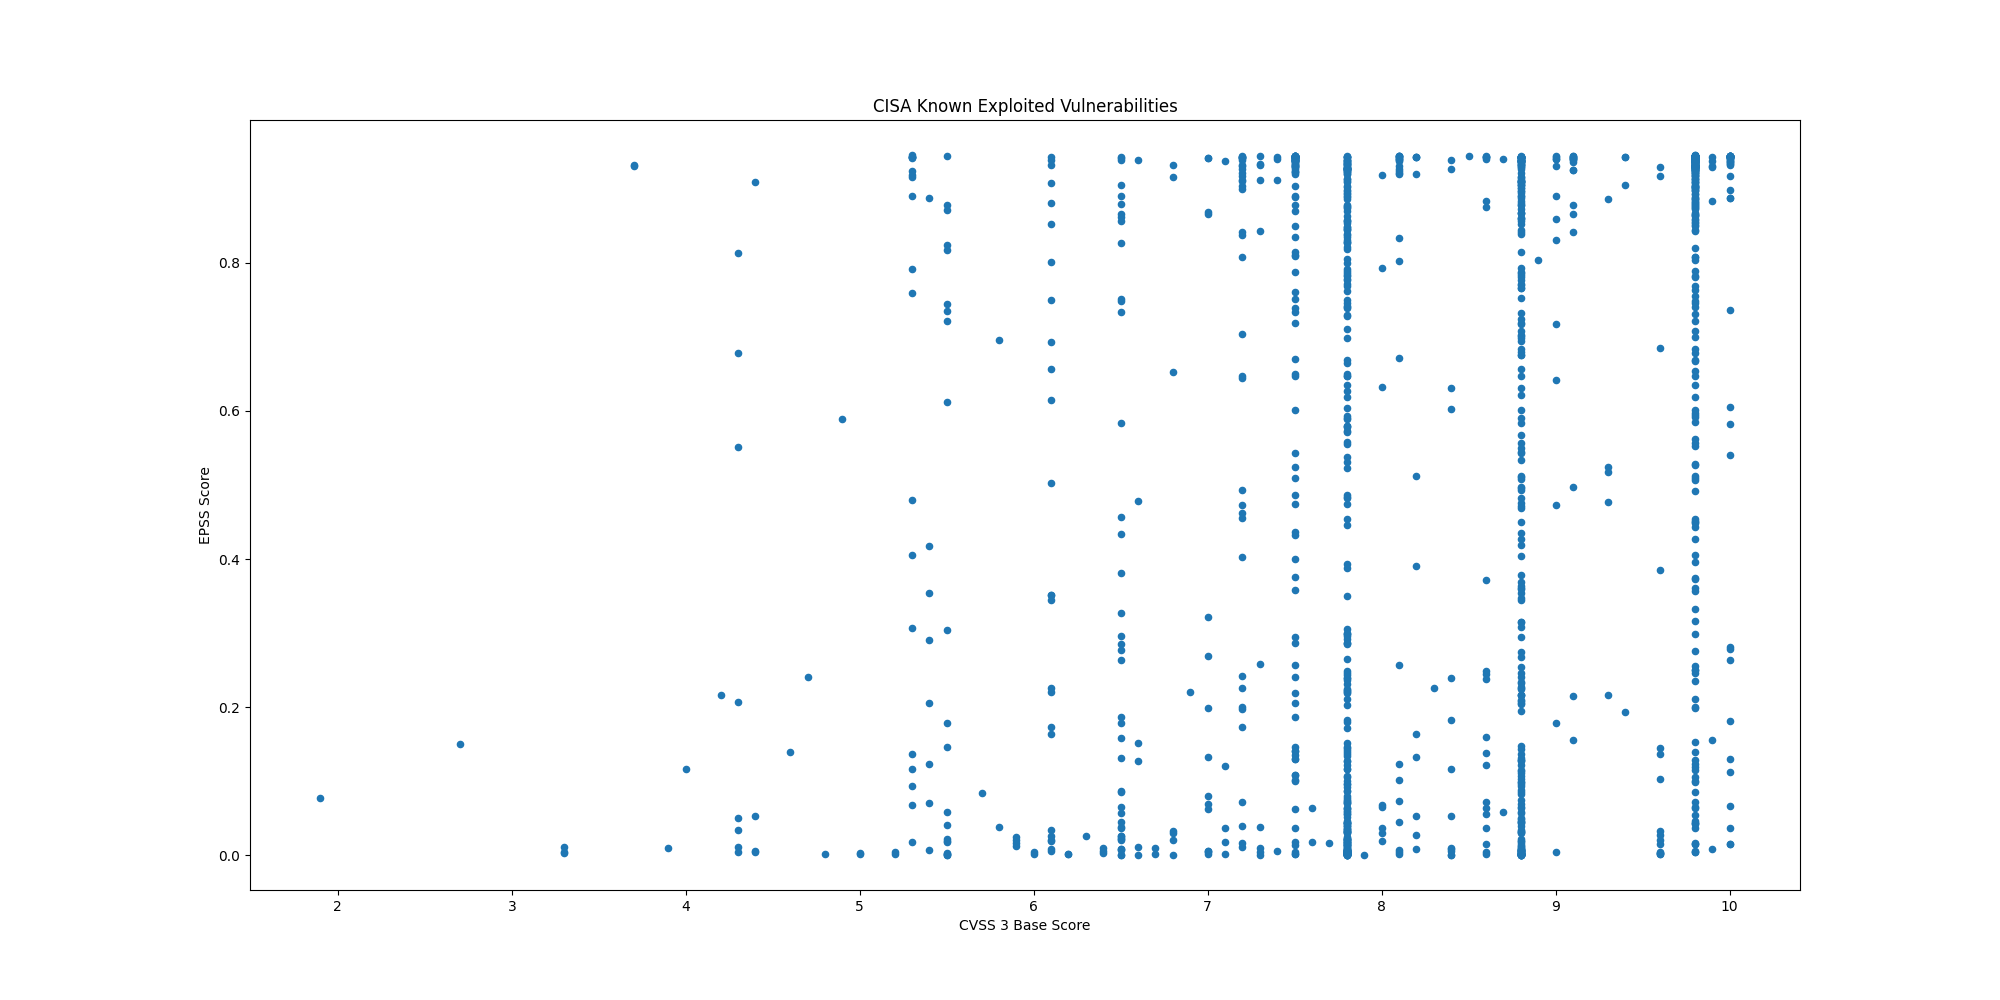

The table this chart was drawn from, first rows:
CVE, CVSS3, EPSS, EPSS Percentile, Description, Date
CVE-2025-32463, 9.3, 0.2163, 0.9555, Sudo contains an inclusion of functional…, 2025-09-29
CVE-2025-59689, 6.1, 0.2205, 0.956, Libraesva Email Security Gateway (ESG) c…, 2025-09-29
CVE-2025-10035, 10.0, 0.6047, 0.9825, Fortra GoAnywhere MFT contains a deseria…, 2025-09-29
CVE-2025-20352, 7.7, 0.01596, 0.8106, Cisco IOS and IOS XE contains a stack-ba…, 2025-09-29
CVE-2021-21311, 7.2, 0.9411, 0.999, Adminer contains a server-side request f…, 2025-09-29
CVE-2025-20362, 6.5, 0.00681, 0.7076, Cisco Secure Firewall Adaptive Security …, 2025-09-25
CVE-2025-20333, 9.9, 0.00838, 0.7391, Cisco Secure Firewall Adaptive Security …, 2025-09-25
CVE-2025-10585, 9.8, 0.04134, 0.882, Google Chromium contains a type confusio…, 2025-09-23
CVE-2025-5086, 9.0, 0.6422, 0.984, Dassault Systèmes DELMIA Apriso contains…, 2025-09-11
CVE-2025-38352, 7.4, 0.0058, 0.6798, Linux kernel contains a time-of-check ti…, 2025-09-04
CVE-2025-48543, 8.8, 0.00085, 0.2578, Android Runtime contains a use-after-fre…, 2025-09-04
CVE-2025-53690, 9.0, 0.1786, 0.9492, Sitecore Experience Manager (XM), Experi…, 2025-09-04
CVE-2023-50224, , 0.05729, 0.9009, TP-Link TL-WR841N contains an authentica…, 2025-09-03
CVE-2025-9377, 7.2, 0.2001, 0.953, TP-Link Archer C7(EU) and TL-WR841N/ND(M…, 2025-09-03
CVE-2020-24363, 8.8, 0.2678, 0.9619, TP-link TL-WA855RE contains a missing au…, 2025-09-02
CVE-2025-55177, 5.4, 0.00633, 0.695, Meta Platforms WhatsApp contains an inco…, 2025-09-02
CVE-2025-57819, 9.8, 0.5971, 0.9821, Sangoma FreePBX contains an authenticati…, 2025-08-29
CVE-2025-7775, 9.8, 0.0655, 0.9078, Citrix NetScaler ADC and NetScaler Gatew…, 2025-08-26
CVE-2025-48384, 8.0, 0.06825, 0.9098, Git contains a link following vulnerabil…, 2025-08-25
CVE-2024-8068, 8.0, 0.0303, 0.8615, Citrix Session Recording contains an imp…, 2025-08-25
CVE-2024-8069, 8.0, 0.6321, 0.9836, Citrix Session Recording contains a dese…, 2025-08-25
CVE-2025-43300, 8.8, 0.0035, 0.5679, Apple iOS, iPadOS, and macOS contain an …, 2025-08-21
CVE-2025-54948, 9.4, 0.193, 0.9517, Trend Micro Apex One Management Console …, 2025-08-18
CVE-2025-8876, 8.8, 0.2035, 0.9535, N-able N-Central contains a command inje…, 2025-08-13
CVE-2025-8875, 7.8, 0.07753, 0.9162, N-able N-Central contains an insecure de…, 2025-08-13
CVE-2025-8088, 8.8, 0.04306, 0.8843, RARLAB WinRAR contains a path traversal …, 2025-08-12
CVE-2007-0671, 8.8, 0.6836, 0.9857, Microsoft Office Excel contains a remote…, 2025-08-12
CVE-2013-3893, 8.8, 0.8609, 0.9936, Microsoft Internet Explorer contains a m…, 2025-08-12
CVE-2020-25078, 7.5, 0.942, 0.9992, D-Link DCS-2530L and DCS-2670L devices c…, 2025-08-05
CVE-2020-25079, 8.8, 0.4269, 0.974, D-Link DCS-2530L and DCS-2670L devices c…, 2025-08-05
CVE-2022-40799, 8.8, 0.5834, 0.9815, D-Link DNR-322L contains a download of c…, 2025-08-05
CVE-2023-2533, 8.4, 0.6022, 0.9823, PaperCut NG/MF contains a cross-site req…, 2025-07-28
CVE-2025-20337, 10.0, 0.0147, 0.8029, Cisco Identity Services Engine contains …, 2025-07-28
CVE-2025-20281, 10.0, 0.0151, 0.8059, Cisco Identity Services Engine contains …, 2025-07-28
CVE-2025-2775, 9.3, 0.5182, 0.9783, SysAid On-Prem contains an improper rest…, 2025-07-22
CVE-2025-2776, 9.3, 0.4765, 0.9765, SysAid On-Prem contains an improper rest…, 2025-07-22
CVE-2025-6558, 8.8, 0.00051, 0.1561, Google Chromium contains an improper inp…, 2025-07-22
CVE-2025-54309, 9.0, 0.4728, 0.9763, CrushFTP contains an unprotected alterna…, 2025-07-22
CVE-2025-49704, 8.8, 0.6215, 0.9832, Microsoft SharePoint contains a code inj…, 2025-07-22
CVE-2025-49706, 6.5, 0.1788, 0.9492, Microsoft SharePoint contains an imprope…, 2025-07-22
CVE-2025-53770, 9.8, 0.8792, 0.9945, Microsoft SharePoint Server on-premises …, 2025-07-20
CVE-2025-25257, 9.8, 0.3958, 0.9722, Fortinet FortiWeb contains a SQL injecti…, 2025-07-18
CVE-2025-47812, 10.0, 0.9172, 0.9967, Wing FTP Server contains an improper neu…, 2025-07-14
CVE-2025-5777, 7.5, 0.4739, 0.9763, Citrix NetScaler ADC and Gateway contain…, 2025-07-10
CVE-2019-9621, 7.5, 0.9387, 0.9987, Synacor Zimbra Collaboration Suite (ZCS)…, 2025-07-07
CVE-2019-5418, 7.5, 0.9434, 0.9995, Rails Ruby on Rails contains a path trav…, 2025-07-07
CVE-2016-10033, 9.8, 0.9441, 0.9997, PHPMailer contains a command injection v…, 2025-07-07
CVE-2014-3931, 9.8, 0.6183, 0.983, Multi-Router Looking Glass (MRLG) contai…, 2025-07-07
CVE-2025-6554, 8.1, 0.00122, 0.3213, Google Chromium V8 contains a type confu…, 2025-07-02
CVE-2025-48928, 4.0, 0.1164, 0.9343, TeleMessage TM SGNL contains an exposure…, 2025-07-01
CVE-2025-48927, 5.3, 0.09335, 0.9248, TeleMessage TM SGNL contains an initiali…, 2025-07-01
CVE-2025-6543, 9.8, 0.01659, 0.8143, Citrix NetScaler ADC and Gateway contain…, 2025-06-30
CVE-2019-6693, 6.5, 0.7488, 0.9883, Fortinet FortiOS contains a use of hard-…, 2025-06-25
CVE-2024-0769, 5.3, 0.7593, 0.9888, D-Link DIR-859 routers contain a path tr…, 2025-06-25
CVE-2024-54085, 9.8, 0.2109, 0.9547, AMI MegaRAC SPx contains an authenticati…, 2025-06-25
CVE-2023-0386, 7.8, 0.5889, 0.9817, Linux Kernel contains an improper owners…, 2025-06-17
CVE-2023-33538, 8.8, 0.9079, 0.9961, TP-Link TL-WR940N V2/V4, TL-WR841N V8/V1…, 2025-06-16
CVE-2025-43200, 4.8, 0.00141, 0.3492, Apple iOS, iPadOS, macOS, watchOS, and v…, 2025-06-16
CVE-2025-33053, 8.8, 0.2457, 0.9595, Microsoft Windows contains an external c…, 2025-06-10
CVE-2025-24016, 9.9, 0.938, 0.9986, Wazuh contains a deserialization of untr…, 2025-06-10
... 1,362 more rows
